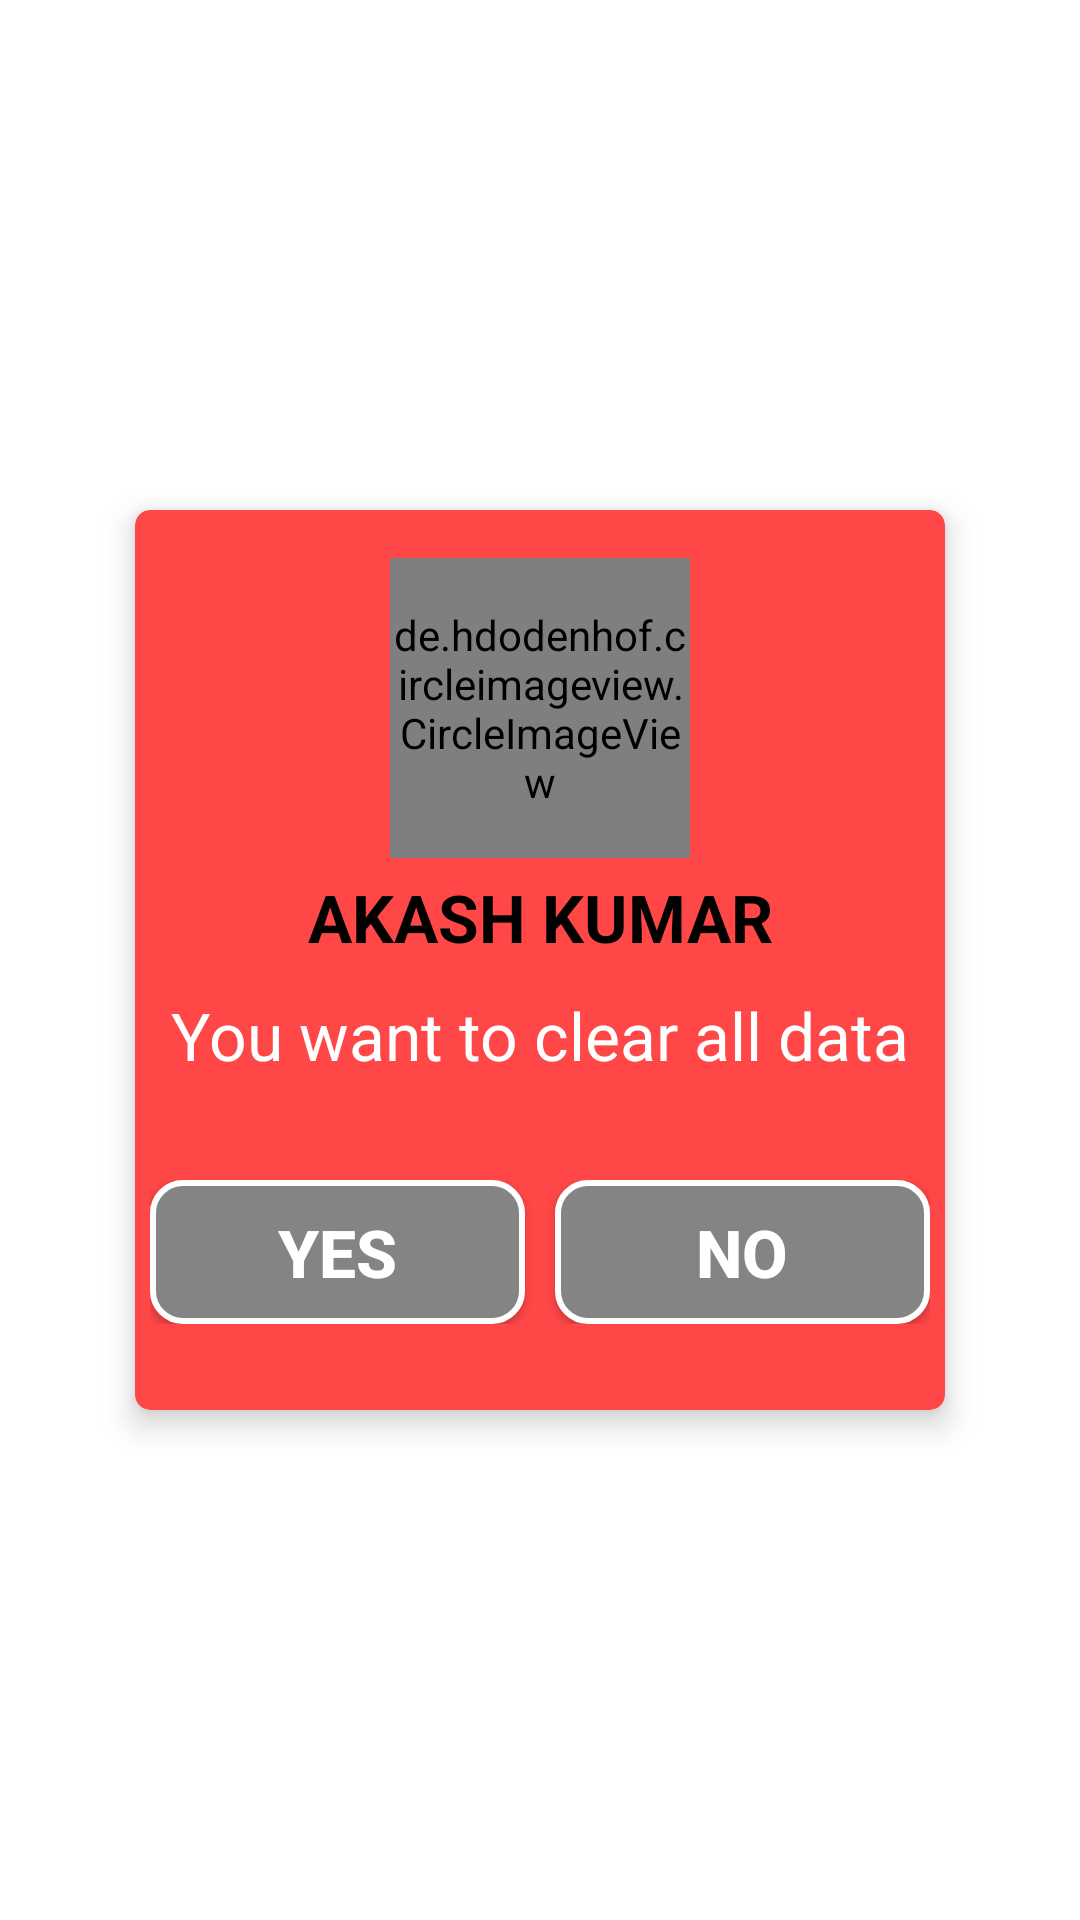

Android layout source for this screen:
<!-- AndroidManifest.xml: application theme Theme.BhattaAdmin -->
<!-- res/layout/caustom_dailog.xml -->
<?xml version="1.0" encoding="utf-8"?>
<androidx.constraintlayout.widget.ConstraintLayout xmlns:android="http://schemas.android.com/apk/res/android"
    android:layout_width="wrap_content"
    android:layout_height="wrap_content"
    xmlns:app="http://schemas.android.com/apk/res-auto">

    <androidx.cardview.widget.CardView
        android:layout_width="270dp"
        android:layout_height="300dp"
        app:cardCornerRadius="5dp"
        app:cardElevation="6dp"
        app:cardBackgroundColor="@color/red"
        app:layout_constraintBottom_toBottomOf="parent"
        app:layout_constraintEnd_toEndOf="parent"
        app:layout_constraintStart_toStartOf="parent"
        app:layout_constraintTop_toTopOf="parent">

        <androidx.constraintlayout.widget.ConstraintLayout
            android:layout_width="match_parent"
            android:layout_height="match_parent">

            <de.hdodenhof.circleimageview.CircleImageView
                android:id="@+id/userProfileDailog"
                android:layout_width="100dp"
                android:layout_height="100dp"
                android:layout_marginTop="16dp"
                android:src="@drawable/user"
                app:civ_border_color="@color/white"
                app:civ_border_width="5dp"
                app:layout_constraintEnd_toEndOf="parent"
                app:layout_constraintStart_toStartOf="parent"
                app:layout_constraintTop_toTopOf="parent" />

            <LinearLayout
                android:id="@+id/linearLayout2"
                android:layout_width="match_parent"
                android:layout_height="wrap_content"
                android:orientation="vertical"
                app:layout_constraintEnd_toEndOf="parent"
                app:layout_constraintStart_toStartOf="parent"
                app:layout_constraintTop_toBottomOf="@+id/userProfileDailog">

                <TextView
                    android:layout_width="match_parent"
                    android:layout_height="wrap_content"
                    android:gravity="center"
                    android:text="AKASH KUMAR"
                    android:layout_margin="5dp"
                    android:textColor="@color/black"
                    android:textSize="22dp"
                    android:id="@+id/userNameDailog"
                    android:textStyle="bold" />
                <TextView
                    android:layout_width="match_parent"
                    android:layout_height="wrap_content"
                    android:gravity="center"
                    android:text="You want to clear all data"
                    android:layout_margin="5dp"
                    android:textColor="@color/white"
                    android:textSize="22dp"
                    android:textStyle="normal" />

            </LinearLayout>

            <LinearLayout
                android:id="@+id/linearLayout3"
                android:layout_width="match_parent"
                android:layout_height="wrap_content"
                android:layout_margin="5dp"
                android:orientation="horizontal"
                android:weightSum="2"
                app:layout_constraintBottom_toBottomOf="parent"
                app:layout_constraintEnd_toEndOf="parent"
                app:layout_constraintStart_toStartOf="parent"
                app:layout_constraintTop_toBottomOf="@+id/linearLayout2">

                <androidx.appcompat.widget.AppCompatButton
                    android:id="@+id/yesBtnDailog"
                    android:layout_width="match_parent"
                    android:layout_height="match_parent"
                    android:layout_weight="1"
                    android:text="Yes"
                    android:layout_marginRight="5dp"
                    android:background="@drawable/btn_background"
                    android:textColor="@color/white"
                    android:textSize="22sp"
                    android:textStyle="bold" />

                <androidx.appcompat.widget.AppCompatButton
                    android:id="@+id/noBtnDailog"
                    android:layout_width="match_parent"
                    android:layout_height="match_parent"
                    android:layout_weight="1"
                    android:text="No"
                    android:layout_marginLeft="5dp"
                    android:background="@drawable/btn_background"
                    android:textColor="@color/white"
                    android:textSize="22sp"
                    android:textStyle="bold" />


            </LinearLayout>

        </androidx.constraintlayout.widget.ConstraintLayout>
    </androidx.cardview.widget.CardView>

</androidx.constraintlayout.widget.ConstraintLayout>
<!-- resources referenced by this layout -->
<resources>
  <color name="black">#FF000000</color>
  <color name="red">#FF4747</color>
  <color name="white">#FFFFFFFF</color>
  <!-- drawable btn_background (drawable) -->
  <?xml version="1.0" encoding="utf-8"?>
  <shape xmlns:android="http://schemas.android.com/apk/res/android">
  <corners android:radius="10dp"/>
      <solid android:color="@color/black_slow"/>
      <stroke android:color="@color/white" android:width="2dp"/>
  </shape>
  <style name="Theme.BhattaAdmin" parent="Theme.MaterialComponents.DayNight.DarkActionBar">
          
          <item name="colorPrimary">@color/purple_500</item>
  
          <item name="colorPrimaryVariant">@color/purple_700</item>
          <item name="colorOnPrimary">@color/white</item>
          
          <item name="colorSecondary">@color/teal_200</item>
          <item name="colorSecondaryVariant">@color/teal_700</item>
          <item name="colorOnSecondary">@color/black</item>
          
          <item name="android:statusBarColor" tools:targetApi="l">@color/red</item>
          
      </style>
  <color name="black_slow">#848484</color>
  <color name="purple_500">#FF6200EE</color>
  <color name="purple_700">#FF3700B3</color>
  <color name="teal_200">#FF03DAC5</color>
  <color name="teal_700">#FF018786</color>
</resources>
